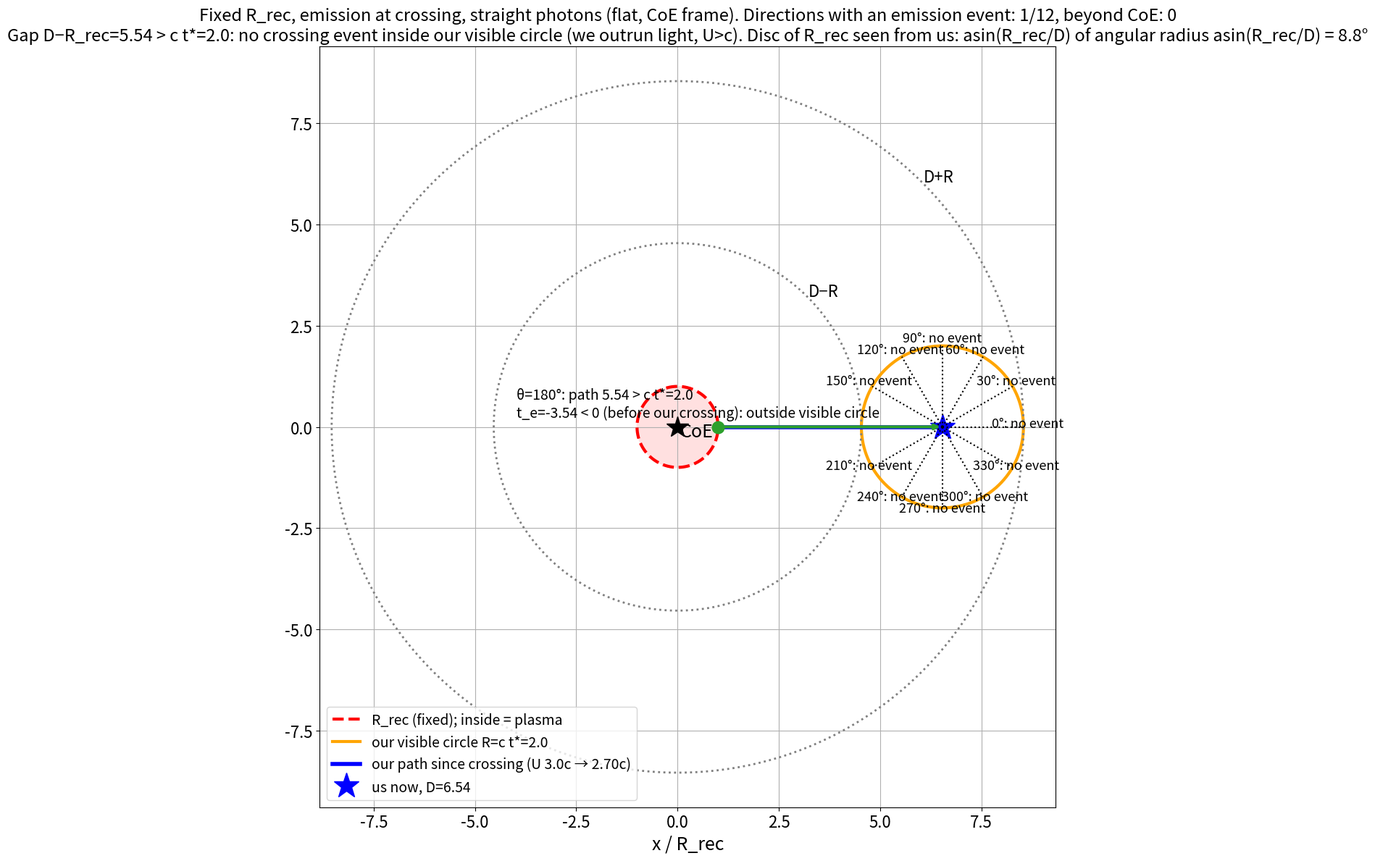

Source code (Python):
"""Geometry check, Chris's fixed-R_rec construction (illustrative, flat space, CoE frame, c=1).
ASSUMPTIONS: CoE at origin, static; R_rec=1 fixed. Every element moves radially; after crossing R_rec it follows the SAME law
r(s), s=time since its crossing: dr/ds=U, dU/ds=-mu/r^2 (Newtonian central mass, mu=G M/c^2 in R_rec units), U(0)=U_rec>1.
Elements cross R_rec continuously (earlier crossers are farther out). Each element emits once, at 3000 K, at its crossing event.
Inside R_rec = plasma, opaque. Photons travel straight at c in the CoE frame. We crossed at t=0 on the +x axis; now t=t*, D=r(t*).
For a sky direction theta (0 = away from CoE): the past ray from us must meet a crossing event; the first point it meets on the R_rec
circle (from outside) is that event, emitted at time t_e = t* - (path length). Rays that miss the R_rec disk meet no crossing event."""
import numpy as np, json
from scipy.integrate import solve_ivp
import matplotlib;matplotlib.use('Agg');import matplotlib.pyplot as plt
Rrec,Urec,mu,ts=1.0,3.0,1.0,2.0
sol=solve_ivp(lambda s,y:[y[1],-mu/y[0]**2],(0,ts),[Rrec,Urec],dense_output=True,rtol=1e-11,atol=1e-12)
r=lambda s: sol.sol(s)[0]; U=lambda s: sol.sol(s)[1]; D=r(ts); Rv=ts
rows=[]
for th in np.arange(0,360,30.):
    n=np.array([np.cos(np.radians(th)),np.sin(np.radians(th))])     # direction we look; photon came from +n side
    P=np.array([D,0.]); b=P@n; c=P@P-Rrec**2; disc=b*b-c
    row=dict(theta=th)
    if disc>=0 and -b-np.sqrt(disc)>0:
        L=-b-np.sqrt(disc); E=P+L*n; te=ts-L; alpha=np.degrees(np.arctan2(E[1],E[0]))%360
        row.update(hit=True,path=L,t_e=te,emit_xy=E.tolist(),alpha_CoE=alpha,beyond_CoE=bool(E[0]<0),elem_now_r=float(r(ts-te)) if ts-te<=ts else None,
                   photon_crosses_plasma=False)
    else: row.update(hit=False)
    rows.append(row)
cap=np.degrees(np.arcsin(Rrec/D))
fig,ax=plt.subplots(figsize=(19,12)); ax.set_aspect('equal'); c_=np.linspace(0,2*np.pi,400)
ax.add_patch(plt.Circle((0,0),Rrec,color='#ffe0e0')); ax.plot(Rrec*np.cos(c_),Rrec*np.sin(c_),'r--',lw=3,label='R_rec (fixed); inside = plasma')
ax.plot(D+Rv*np.cos(c_),Rv*np.sin(c_),c='orange',lw=3,label=f'our visible circle R=c t*={Rv}')
for rr_,l in ((D-Rv,'D−R'),(D+Rv,'D+R')): ax.plot(rr_*np.cos(c_),rr_*np.sin(c_),':',c='gray',lw=2); ax.text(rr_*0.71,rr_*0.71,l,fontsize=16)
ax.plot([Rrec,D],[0,0],'b-',lw=4,label=f'our path since crossing (U {Urec}c → {U(ts):.2f}c)'); ax.plot(D,0,'b*',ms=26,label=f'us now, D={D:.2f}')
for q in rows:
    if q['hit']:
        E=q['emit_xy']; ax.annotate('',xy=(D,0),xytext=E,arrowprops=dict(arrowstyle='->',color='C2',lw=3)); ax.plot(*E,'o',c='C2',ms=12)
        ax.annotate(f"θ={q['theta']:.0f}°: path {q['path']:.2f} > c t*={ts}\nt_e={q['t_e']:.2f} < 0 (before our crossing): outside visible circle",E,fontsize=14,xytext=(-200,10 if E[1]>=0 else -25),textcoords='offset points')
    else:
        n=np.array([np.cos(np.radians(q['theta'])),np.sin(np.radians(q['theta']))]); ax.plot([D,D+Rv*n[0]],[0,Rv*n[1]],'k:',lw=1.5)
        ax.text(D+Rv*1.05*n[0],Rv*1.05*n[1],f"{q['theta']:.0f}°: no event",fontsize=13,ha='center')
ax.plot(0,0,'k*',ms=22); ax.text(0.05,-0.25,'CoE',fontsize=18)
nh=sum(q['hit'] for q in rows); nb=sum(q.get('beyond_CoE',False) for q in rows)
ax.set_title(f'Fixed R_rec, emission at crossing, straight photons (flat, CoE frame). Directions with an emission event: {nh}/12, beyond CoE: {nb}\n'
             f'Gap D−R_rec={D-Rrec:.2f} > c t*={ts}: no crossing event inside our visible circle (we outrun light, U>c). Disc of R_rec seen from us: asin(R_rec/D) of angular radius asin(R_rec/D) = {cap:.1f}°',fontsize=17)
ax.set_xlim(-D-Rv-0.3,D+Rv+0.8); ax.tick_params(labelsize=16); ax.grid(); ax.legend(fontsize=14,loc='lower left'); ax.set_xlabel('x / R_rec',fontsize=18)
fig.tight_layout(); fig.savefig('rec_check.png',dpi=80)
json.dump(dict(Rrec=Rrec,Urec=Urec,mu=mu,tstar=ts,D=D,U_now=U(ts),cap_deg=cap,rows=rows),open('rec_check.json','w'),indent=1,default=float)
print(D,U(ts),cap); [print(q) for q in rows]
